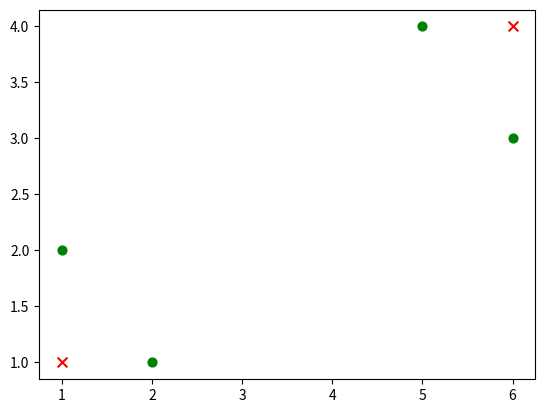

Reproduce this figure in Python.
"""
kmeans算法又名k均值算法,K-means算法中的k表示的是聚类为k个簇，means代表取每一个聚类中数据值的均值作为该簇的中心，或者称为质心，即用每一个的类的质心对该簇进行描述。
        其算法思想大致为：先从样本集中随机选取 k个样本作为簇中心，并计算所有样本与这 k个“簇中心”的距离，对于每一个样本，将其划分到与其距离最近的“簇中心”所在的簇中，对于新的簇计算各个簇的新的“簇中心”。
        根据以上描述，我们大致可以猜测到实现kmeans算法的主要四点：
                （1）簇个数 k 的选择
               （2）各个样本点到“簇中心”的距离
                （3）根据新划分的簇，更新“簇中心”
                （4）重复上述2、3过程，直至"簇中心"没有移动

"""
import random
import pandas as pd
import numpy as np
import matplotlib.pyplot as plt
# import Hubert

# 计算欧拉距离
def calcDis(dataSet, centroids, k):
    clalist = []
    for data in dataSet:
        diff = np.tile(data, (k,
                              1)) - centroids  # 相减   (np.tile(a,(2,1))就是把a先沿x轴复制1倍，即没有复制，仍然是 [0,1,2]。 再把结果沿y方向复制2倍得到array([[0,1,2],[0,1,2]]))
        squaredDiff = diff ** 2  # 平方
        squaredDist = np.sum(squaredDiff, axis=1)  # 和  (axis=1表示行)
        distance = squaredDist ** 0.5  # 开根号
        clalist.append(distance)
    clalist = np.array(clalist)  # 返回一个每个点到质点的距离len(dateSet)*k的数组
    return clalist


# 计算质心
def classify(dataSet, centroids, k):
    # 计算样本到质心的距离
    clalist = calcDis(dataSet, centroids, k)
    # 分组并计算新的质心
    minDistIndices = np.argmin(clalist, axis=1)  # axis=1 表示求出每行的最小值的下标
    newCentroids = pd.DataFrame(dataSet).groupby(
        minDistIndices).mean()  # DataFramte(dataSet)对DataSet分组，groupby(min)按照min进行统计分类，mean()对分类结果求均值
    newCentroids = newCentroids.values

    # 计算变化量
    changed = newCentroids - centroids

    return changed, newCentroids


# 使用k-means分类
def kmeans_classify(dataSet, k):
    # 随机取质心
    centroids = random.sample(list(dataSet), k)  # 返回包含列表中任意k个项目的列表：
    # print(centroids)
    # 更新质心 直到变化量全为0
    changed, newCentroids = classify(dataSet, centroids, k)
    while np.any(changed != 0):
        changed, newCentroids = classify(dataSet, newCentroids, k)

    centroids = sorted(newCentroids.tolist())  # tolist()将矩阵转换成列表 sorted()排序

    # 根据质心计算每个集群
    cluster = []
    clalist = calcDis(dataSet, centroids, k)  # 调用欧拉距离
    min = np.argmin(clalist, axis=0)
    # print(len(min))
    cluster_index = []  # 集群元素坐标的索引号
    minDistIndices = np.argmin(clalist, axis=1)  # 返回每行或每列的最小值所在下标索引(每行)
    # print(minDistIndices)
    center = []
    for m in range(len(min)):
        center.append(dataSet[min[m]])
    for i in range(k):
        cluster.append([])
        cluster_index.append([])
    for i, j in enumerate(minDistIndices):  # enymerate()可同时遍历索引和遍历元素
        cluster[j].append(dataSet[i])
        cluster_index[j].append(i)
    # print(cluster_index)
    return center, cluster, cluster_index


# 创建数据集
# def createDataSet():
#
#     return [[1, 2], [1, 1], [6, 4], [2, 1], [6, 3], [5, 4]]
def createDataSet():
    x = np.array([[1, 2], [1, 1], [6, 4], [2, 1], [6, 3], [5, 4]])
    return x


if __name__ == '__main__':
    dataset = createDataSet()
    center, cluster, cluster_index = kmeans_classify(dataset, 2)
    print('质心为：%s' % center)
    print('集群为：%s' % cluster)
    print('簇：%s' % cluster_index)
    # Co = Hubert.Hubert_cluster(dataset,center,cluster_index,2)
    # print("Co:",Co)
    data = dataset.copy()
    delt = []
    for index in center:  # del center
        print(index)
        for c in range(len(data)):
            if (index == data[c]).all():
                 delt.append(c)
    data = np.delete(data,delt,0)
    # print(data)
    for i in range(len(data)):
        # if np.where(dataset ==)
        plt.scatter(data[i][0], data[i][1], marker='o', color='green', s=40, label='原始点')
        #  记号形状       颜色      点的大小      设置标签
    for j in range(len(center)):
        plt.scatter(center[j][0], center[j][1], marker='x', color='red', s=50, label='质心')
    plt.show()
